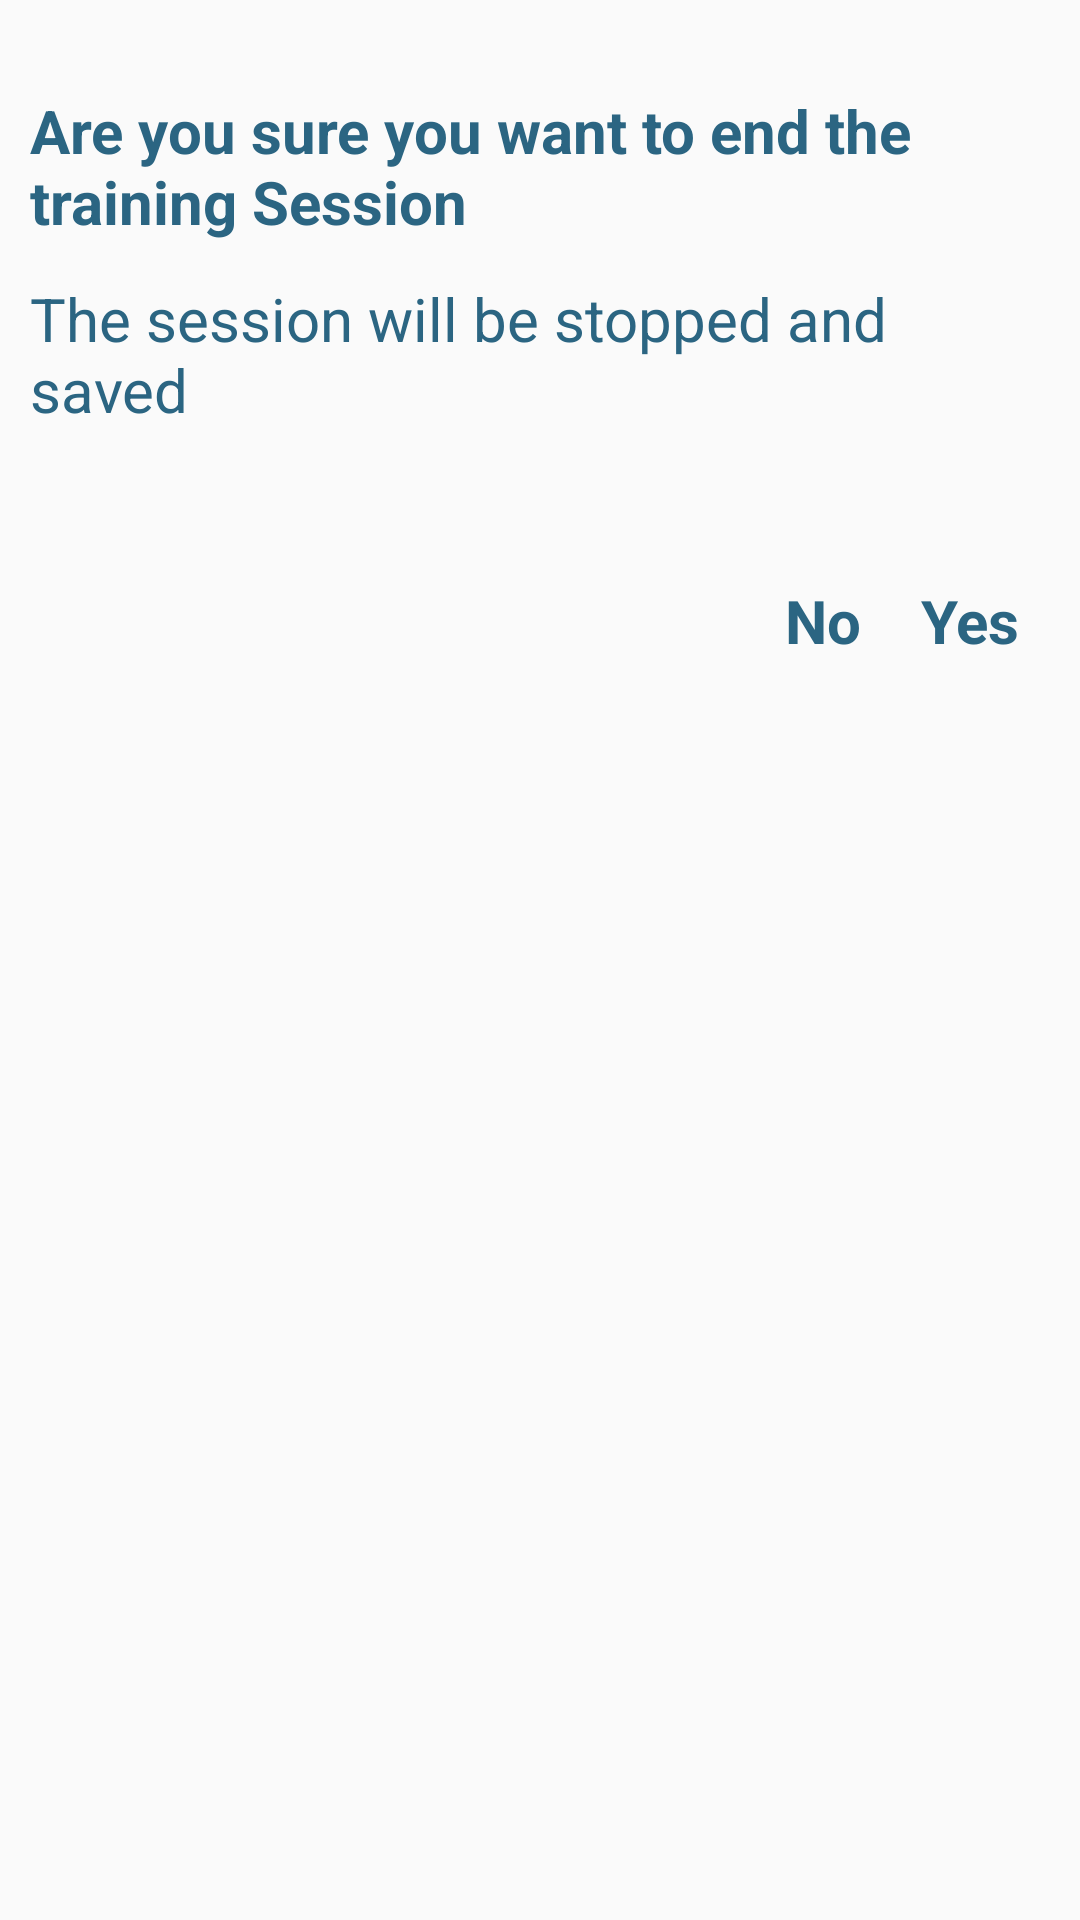

Write the Android layout XML for this screen, with the resource values it uses.
<!-- AndroidManifest.xml: application theme AppTheme -->
<!-- res/layout/custom_alert_dialog_quit.xml -->
<?xml version="1.0" encoding="utf-8"?>
<RelativeLayout xmlns:android="http://schemas.android.com/apk/res/android"
    xmlns:tools="http://schemas.android.com/tools"

    android:layout_width="wrap_content"
    android:layout_height="wrap_content">

    <LinearLayout
        android:layout_width="wrap_content"
        android:layout_height="wrap_content"
        android:orientation="vertical"
        tools:ignore="UselessParent">

        <TextView
            android:id="@+id/text1"
            android:layout_width="wrap_content"
            android:layout_height="wrap_content"
            android:layout_marginLeft="10dp"
            android:layout_marginTop="30dp"
            android:layout_marginRight="10dp"
            android:text="@string/wantToEndSession"
            android:textColor="@color/color_btn_titles"
            android:textSize="20sp"
            android:textStyle="normal|bold" />
    <TextView
        android:text="@string/theSessionWillBeSaved"
        android:layout_width="wrap_content"
        android:layout_height="wrap_content"
        android:id="@+id/text2"
        android:textColor="@color/color_btn_titles"
        android:textSize="20sp"
        android:layout_marginLeft="10dp"
        android:layout_marginRight="10dp"
        android:layout_marginTop="12dp" />
    <LinearLayout
        android:layout_width="wrap_content"
        android:layout_height="wrap_content"
        android:orientation="horizontal"
        android:layout_gravity="end"
        android:layout_marginLeft="10dp"
        android:layout_marginRight="10dp"
        android:layout_marginTop="20dp"
        >
        <TextView
            android:id="@+id/noEndSession"
            android:layout_width="wrap_content"
            android:layout_height="wrap_content"
            android:layout_marginLeft="10dp"
            android:layout_marginTop="30dp"
            android:layout_marginRight="10dp"
            android:layout_marginBottom="5dp"
            android:text="@string/no"
            android:textColor="@color/color_btn_titles"
            android:textSize="20sp"
            android:clickable="true"
            android:textStyle="normal|bold"
            android:focusable="true" />
        <TextView
            android:id="@+id/yesEndSession"
            android:layout_width="wrap_content"
            android:layout_height="wrap_content"
            android:layout_marginLeft="10dp"
            android:layout_marginBottom="5dp"
            android:layout_marginTop="30dp"
            android:layout_marginRight="10dp"
            android:clickable="true"
            android:text="@string/yes"
            android:textColor="@color/color_btn_titles"
            android:textSize="20sp"
            android:textStyle="normal|bold"
            android:focusable="true" />

    </LinearLayout>
    </LinearLayout>

</RelativeLayout>
<!-- resources referenced by this layout -->
<resources>
  <color name="color_btn_titles">#2b6582</color>
  <string name="no">No</string>
  <string name="theSessionWillBeSaved">The session will be stopped and saved</string>
  <string name="wantToEndSession">Are you sure you want to end the training Session</string>
  <string name="yes">Yes</string>
  <style name="AppTheme" parent="Theme.AppCompat.Light.DarkActionBar">
          
          <item name="colorPrimary">@color/color_btn</item>
          <item name="colorPrimaryDark">@color/color_btn</item>
          <item name="colorAccent">@color/color_btn</item>
      </style>
  <color name="color_btn">#3ac7c1</color>
</resources>
